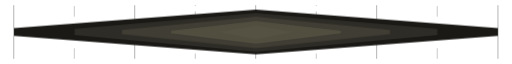
t = 0.00 s
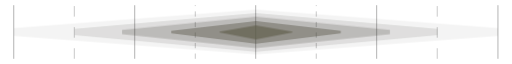
t = 1.20 s
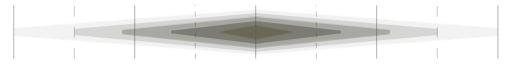
t = 1.58 s
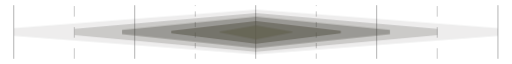
t = 1.95 s
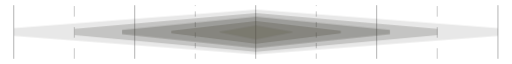
t = 2.70 s
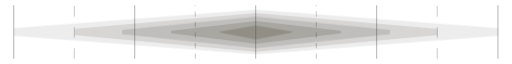
t = 3.45 s

The animated SVG that drew these frames (rendered in a browser with its animation timeline set to each time). Animation: 5 CSS @keyframes rules; one cycle of 4.20 s, repeats indefinitely.

<svg width="583" height="61" viewBox="0 0 583 61" fill="none" xmlns="http://www.w3.org/2000/svg">
<style>
  /* Slow breathing animation - center to edges, inside-out pulse */
  @keyframes pulse-center {
    0%, 100% { opacity: 0.25; }
    50% { opacity: 0.7; }
  }
  
  @keyframes pulse-inner {
    0%, 100% { opacity: 0.2; }
    50% { opacity: 0.5; }
  }
  
  @keyframes pulse-mid {
    0%, 100% { opacity: 0.15; }
    50% { opacity: 0.35; }
  }
  
  @keyframes pulse-outer {
    0%, 100% { opacity: 0.1; }
    50% { opacity: 0.2; }
  }
  
  @keyframes pulse-edge {
    0%, 100% { opacity: 0.05; }
    50% { opacity: 0.1; }
  }
</style>

<!-- Grid lines -->
<line x1="15.65" y1="61" x2="15.65" y2="-1.5299e-08" stroke="#848484" stroke-width="0.7"/>
<line x1="84.625" y1="61" x2="84.625" y2="-1.09278e-08" stroke="#848484" stroke-width="0.5" stroke-dasharray="12 12"/>
<line x1="153.4" y1="61" x2="153.4" y2="-1.5299e-08" stroke="#848484" stroke-width="0.7"/>
<line x1="222.375" y1="61" x2="222.375" y2="-1.09278e-08" stroke="#848484" stroke-width="0.5" stroke-dasharray="6 6"/>
<line x1="291.15" y1="61" x2="291.15" y2="-1.5299e-08" stroke="#848484" stroke-width="0.7"/>
<line x1="360.125" y1="61" x2="360.125" y2="-1.09278e-08" stroke="#848484" stroke-width="0.5" stroke-dasharray="6 6"/>
<line x1="428.9" y1="61" x2="428.9" y2="-1.5299e-08" stroke="#848484" stroke-width="0.7"/>
<line x1="497.875" y1="61" x2="497.875" y2="-1.09278e-08" stroke="#848484" stroke-width="0.5" stroke-dasharray="12 12"/>
<path d="M567 61L567 -1.37091e-06" stroke="#848484" stroke-width="0.7"/>

<!-- Layered diamonds - progressively narrower from outside to inside with stepped colors -->
<!-- Outermost diamond - widest, darkest, tallest -->
<path d="M16 35V26L291.5 5L567 26V35L291.5 56L16 35Z" fill="#1A1916" style="animation: pulse-edge 3s ease-in-out infinite; animation-delay: 1.2s;"/>

<!-- Layer 2 - 75% width -->
<path d="M85 34V27L291.5 9L498 27V34L291.5 53L85 34Z" fill="#2E2C26" style="animation: pulse-outer 3s ease-in-out infinite; animation-delay: 0.9s;"/>

<!-- Layer 3 - 55% width -->
<path d="M139 33V28L291.5 13L444 28V33L291.5 49L139 33Z" fill="#3F3D34" style="animation: pulse-mid 3s ease-in-out infinite; animation-delay: 0.6s;"/>

<!-- Layer 4 - 35% width -->
<path d="M195 32V29L291.5 18L388 29V32L291.5 44L195 32Z" fill="#514E40" style="animation: pulse-inner 3s ease-in-out infinite; animation-delay: 0.3s;"/>

<!-- Innermost diamond - 15% width (taller than wide), lightest -->
<path d="M250 31V30L291.5 23L333 30V31L291.5 39L250 31Z" fill="#615F4C" style="animation: pulse-center 3s ease-in-out infinite; animation-delay: 0s;"/>

</svg>
